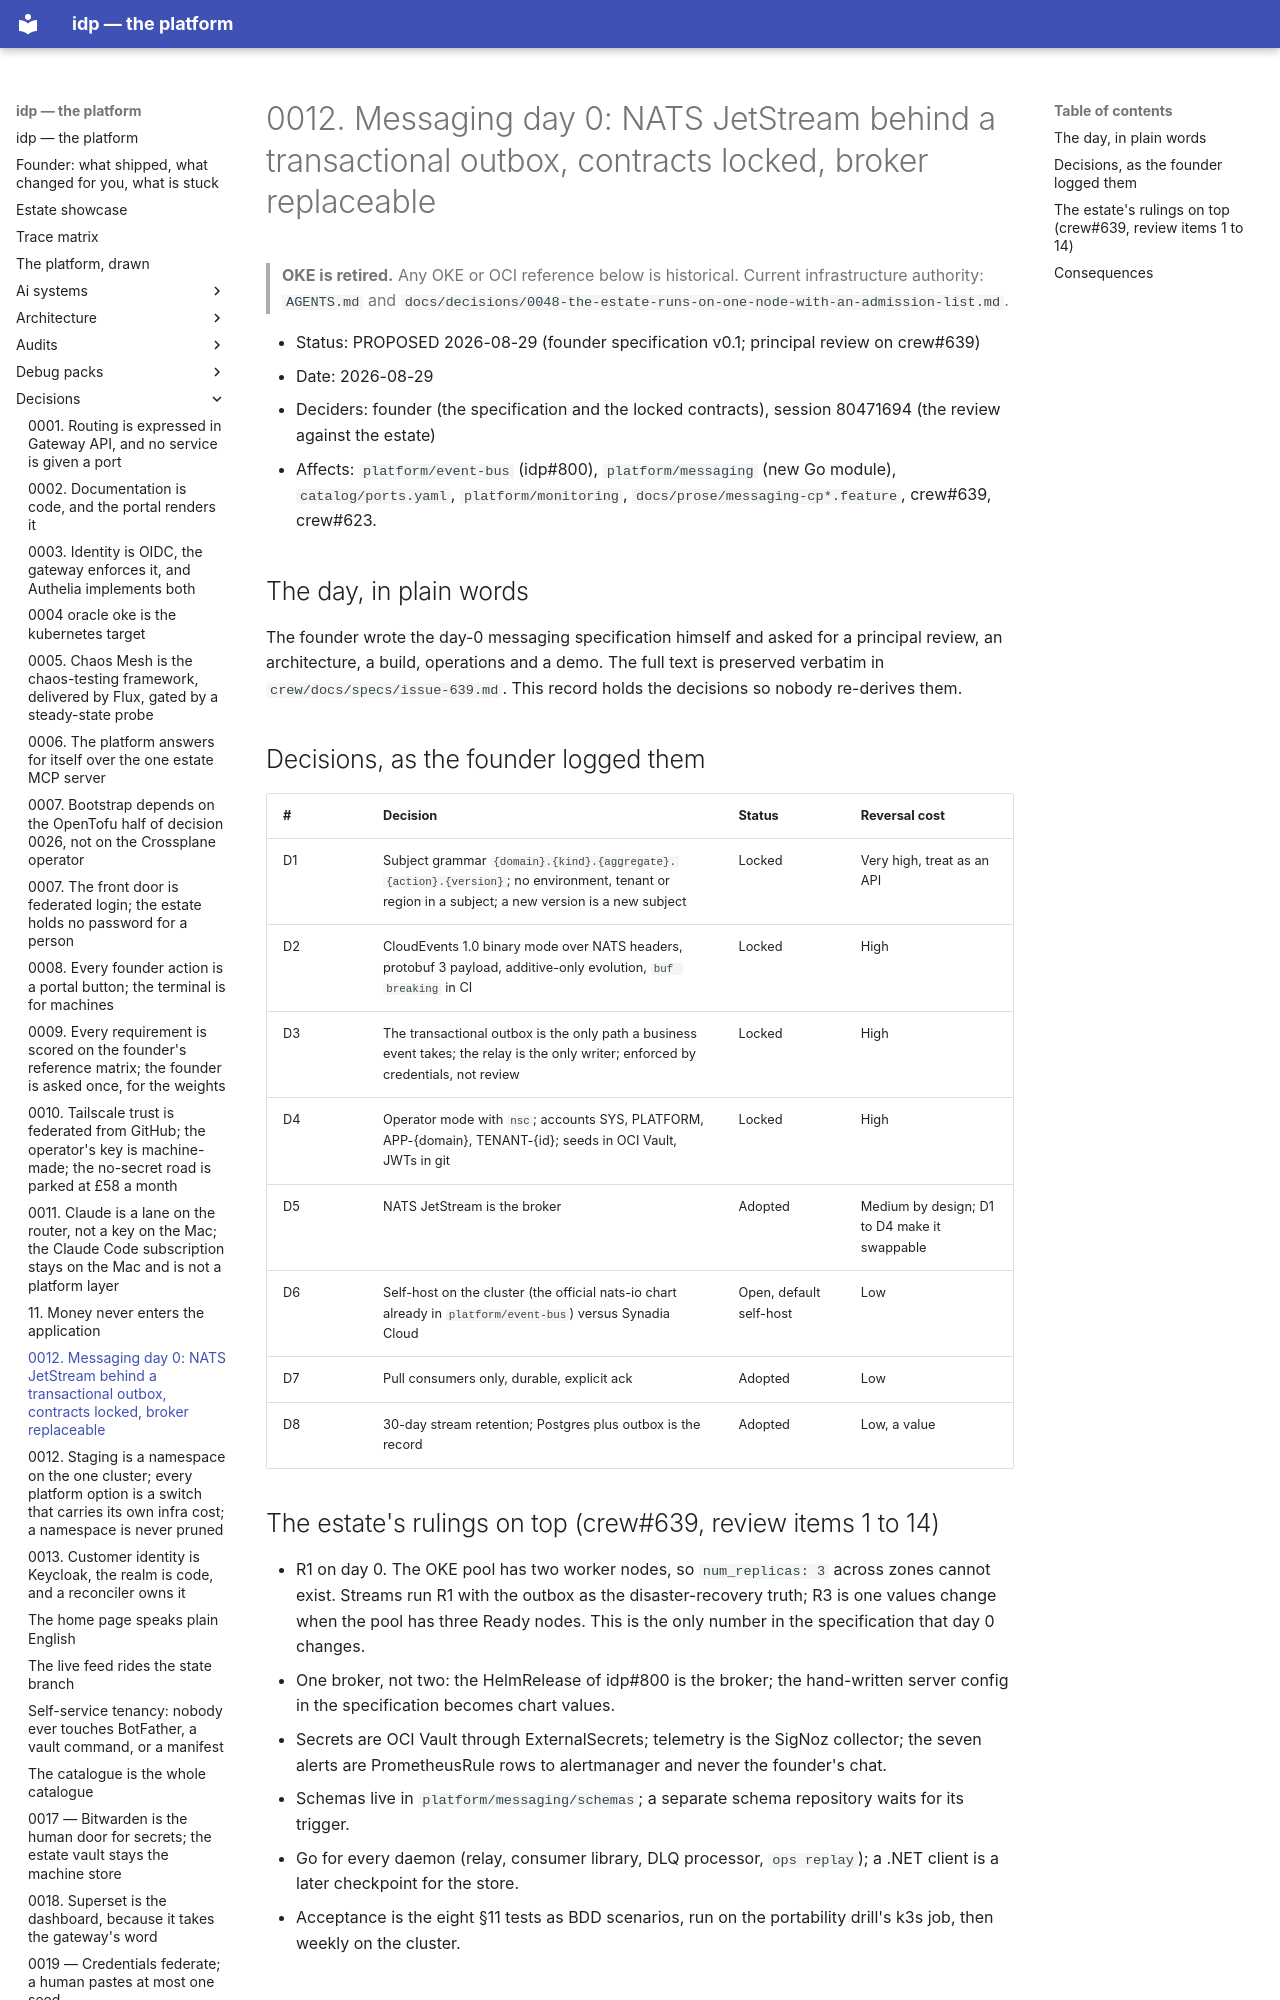

repository: chidionyema/idp · page: decisions/0012-messaging-day-0/index.html · generator: mkdocs

# 0012. Messaging day 0: NATS JetStream behind a transactional outbox, contracts locked, broker replaceable

> **OKE is retired.** Any OKE or OCI reference below is historical. Current infrastructure authority: `AGENTS.md` and `docs/decisions/0048-the-estate-runs-on-one-node-with-an-admission-list.md`.

- Status: PROPOSED 2026-08-29 (founder specification v0.1; principal review on crew#639)
- Date: 2026-08-29
- Deciders: founder (the specification and the locked contracts), session 80471694 (the review against the estate)
- Affects: `platform/event-bus` (idp#800), `platform/messaging` (new Go module), `catalog/ports.yaml`, `platform/monitoring`, `docs/prose/messaging-cp*.feature`, crew#639, crew#623.

## The day, in plain words

The founder wrote the day-0 messaging specification himself and asked for a principal review, an
architecture, a build, operations and a demo. The full text is preserved verbatim in
`crew/docs/specs/issue-639.md`. This record holds the decisions so nobody re-derives them.
